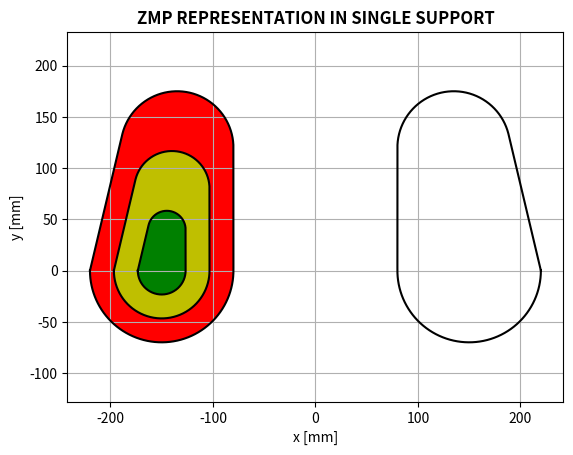

The matplotlib source for this figure:
"""
Demo of a PathPatch object.
"""
import matplotlib.pyplot as plt
import numpy as np

PI = np.pi
d = 150
h = 0
def RightFoot():
    # Big semicircle
    ang = np.linspace(2*PI,PI,180)
    x0 = d + 70*np.cos(ang)
    y0 = h + 70*np.sin(ang)

    # Straightline
    x1 = np.ones(121) * (d-70)
    y1 = h + np.linspace(1,121,121) -1

    # Little circle
    ang2 = np.linspace(PI,14.25*PI/180,180)
    x2 = d - 15 + 55*np.cos(ang2)
    y2 = h + 120 + 55*np.sin(ang2)

    # Inclined line
    x3 = np.linspace(d - 15 + 55*np.cos(14.25*PI/180), d + 70*np.cos(2*PI), 100)
    y3 = np.linspace(h + 120 + 55*np.sin(14.25*PI/180), h + 70*np.sin(2*PI), 100)

    x_sole = np.concatenate([x0,x1,x2,x3])
    y_sole = np.concatenate([y0,y1,y2,y3])
    plt.plot(x_sole,y_sole,'k')


    return;


def LeftFoot():
    # Big semicircle
    ang = np.linspace(2*PI,PI,180)
    x0 = d + 70*np.cos(ang)
    y0 = h + 70*np.sin(ang)

    # Straightline
    x1 = np.ones(121) * (d-70)
    y1 = h + np.linspace(1,121,121) -1

    # Little circle
    ang2 = np.linspace(PI,14.25*PI/180,180)
    x2 = d - 15 + 55*np.cos(ang2)
    y2 = h + 120 + 55*np.sin(ang2)

    # Inclined line
    x3 = np.linspace(d - 15 + 55*np.cos(14.25*PI/180), d + 70*np.cos(2*PI), 100)
    y3 = np.linspace(h + 120 + 55*np.sin(14.25*PI/180), h + 70*np.sin(2*PI), 100)

    x_red = np.concatenate([-x0,-x1,-x2,-x3])
    y_red = np.concatenate([y0,y1,y2,y3])
    plt.plot(x_red,y_red,'k')

    x_yellow = np.concatenate([-x0,-x1,-x2,-x3])*2/3 - (d-(d*2/3))
    y_yellow = np.concatenate([y0,y1,y2,y3])*2/3 + (h-(h*2/3))
    plt.plot(x_yellow,y_yellow,'k')

    x_green = np.concatenate([-x0,-x1,-x2,-x3])*1/3 - (d-(d*1/3))
    y_green = np.concatenate([y0,y1,y2,y3])*1/3 + (h-(h*1/3))
    plt.plot(x_green,y_green,'k')

    plt.fill(x_red,y_red,'r')
    plt.fill(x_yellow,y_yellow,'y')
    plt.fill(x_green,y_green,'g')
    return;





fig = plt.figure()

ax = fig.add_subplot(111)
ax.grid()
ax.axis('equal')
ax.set_title('ZMP REPRESENTATION IN SINGLE SUPPORT', fontsize=12, fontweight='bold')
ax.set_xlabel('x [mm]')
ax.set_ylabel('y [mm]')

RightFoot()
LeftFoot()

ax.plot(0,0,'k',linewidth=2.0)

plt.show()
